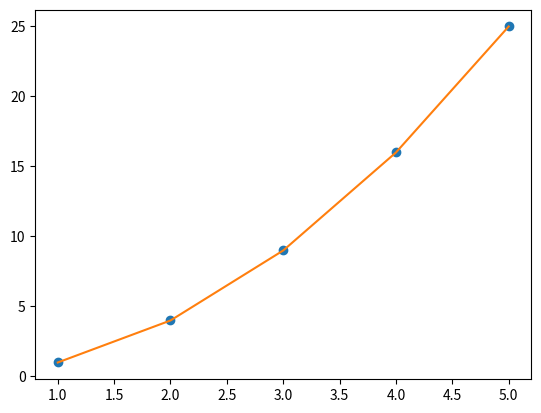

Write Python code to recreate this figure.
from numpy import array, polyfit, polyval
from scipy.optimize import curve_fit
import matplotlib.pyplot as plt

# Исходные данные
x = array([1, 2, 3, 4, 5])
y = array([1, 4, 9, 16, 25])


# ----------------------------------------------------------------

# Определение функции для аппроксимации
def func(x, a, b, c): return a * x ** 2 + b * x + c


popt, pcov = curve_fit(func, x, y)  # Аппроксимация данных
for i in range(len(popt)): print('p' + str(len(popt) - 1 - i), round(popt[i], 8))
# print('pcov:\n', pcov)
'''Массив popt содержит оптимальные значения параметров функции, 
которые были найдены в результате аппроксимации данных. 

Массив pcov содержит ковариационную матрицу, 
которая показывает, насколько точно определены значения параметров. 
Если диагональные элементы этой матрицы близки к нулю, 
то это означает, что значения параметров определены с высокой точностью. 
Если же диагональные элементы большие, 
то это может указывать на неопределенность в значениях параметров.'''

# График исходных данных и аппроксимационной кривой
plt.plot(x, y, 'o')
plt.plot(x, func(x, *popt), '-')
plt.show()

# ----------------------------------------------------------------


p = polyfit(x, y, 2)  # коэффициенты полинома
for i in range(len(p)): print('p' + str(len(p) - 1 - i), round(p[i], 8))

# График исходных данных и аппроксимационной кривой
plt.plot(x, y, 'o')
plt.plot(x, polyval(p, x), '-')
plt.show()
